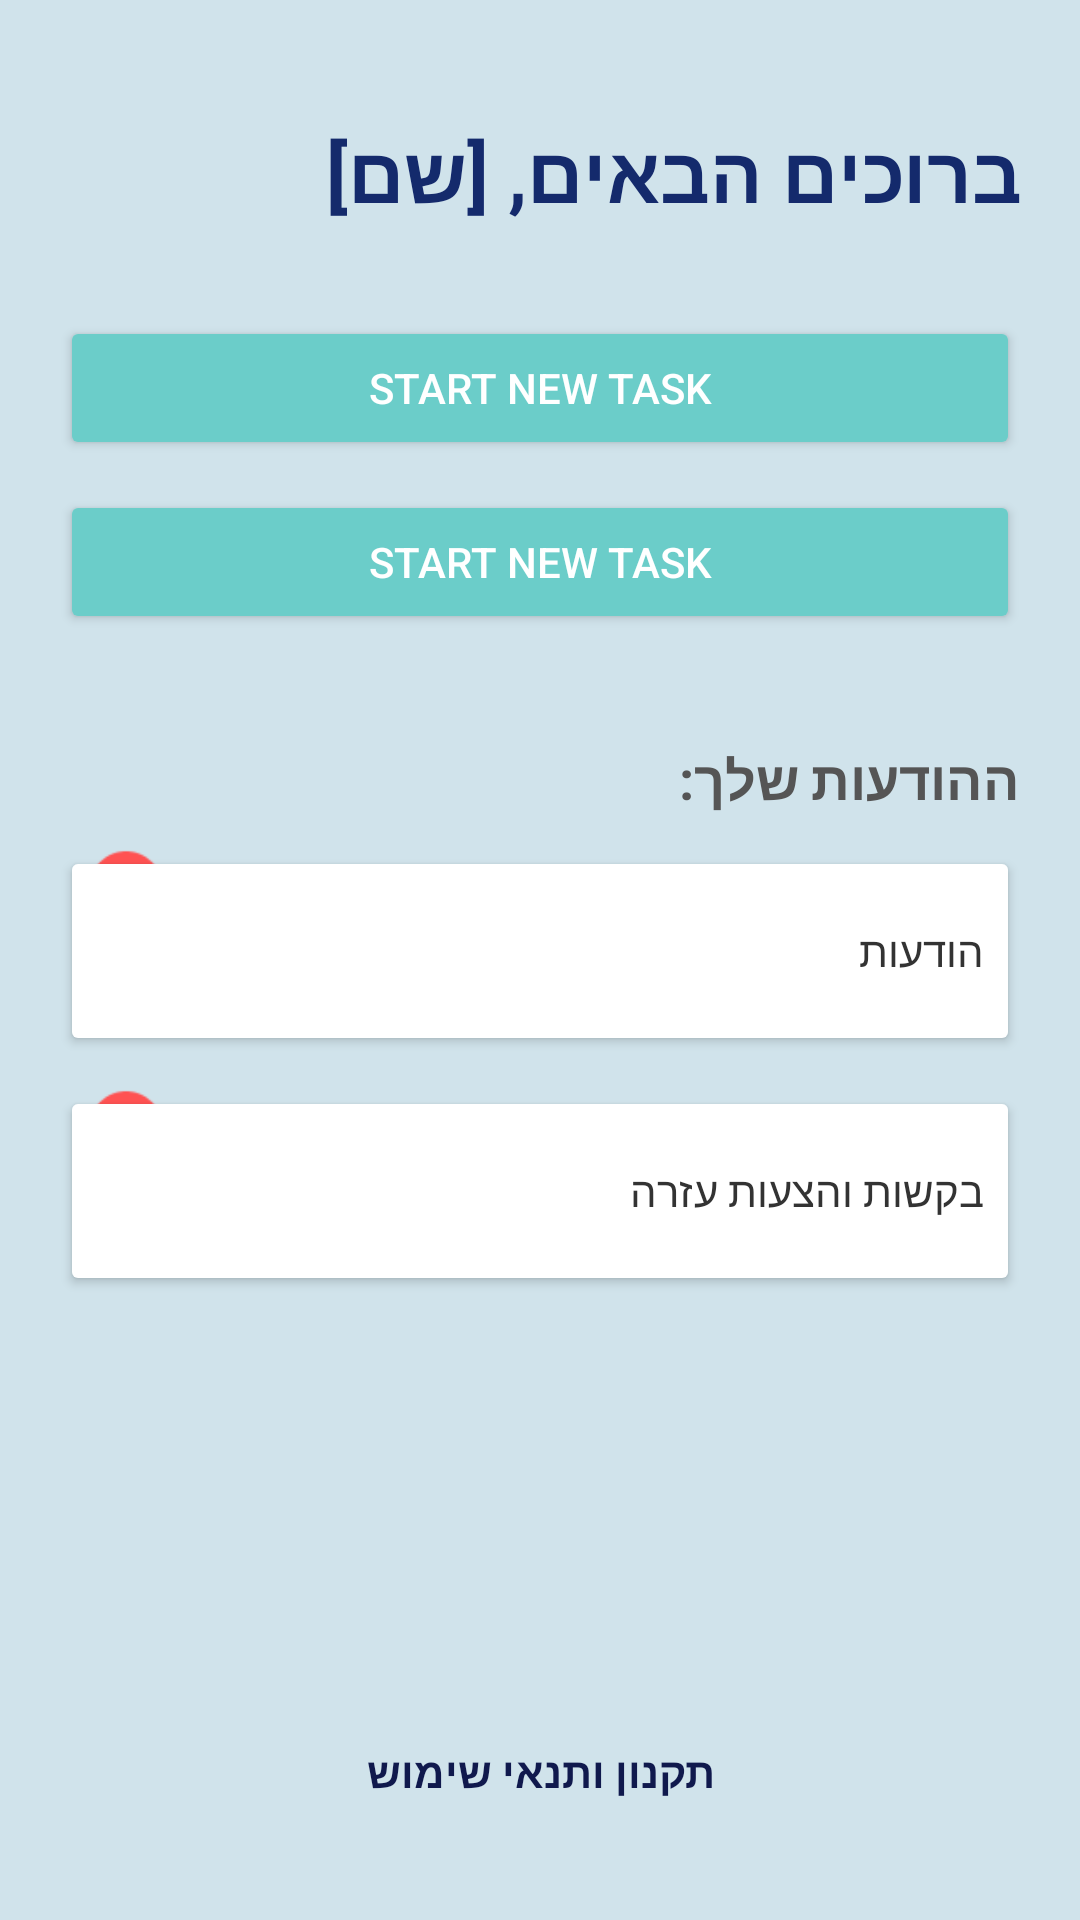

The Android layout XML behind this screen, and the referenced resources:
<!-- AndroidManifest.xml: application theme Theme.Assistli -->
<!-- res/layout/fragment_dis.xml -->
<?xml version="1.0" encoding="utf-8"?>
<androidx.constraintlayout.widget.ConstraintLayout xmlns:android="http://schemas.android.com/apk/res/android"
    xmlns:app="http://schemas.android.com/apk/res-auto"
    xmlns:tools="http://schemas.android.com/tools"
    android:id="@+id/mainLayout"
    android:layout_width="match_parent"
    android:layout_height="match_parent"
    android:background="#D0E3EB"
    android:padding="20dp">

    <TextView
        android:id="@+id/tvWelcome"
        android:layout_width="wrap_content"
        android:layout_height="wrap_content"
        android:layout_marginTop="20dp"
        android:text="ברוכים הבאים, [שם]"
        android:textColor="#142A6C"
        android:textSize="26sp"
        android:textStyle="bold"
        app:layout_constraintEnd_toEndOf="parent"
        app:layout_constraintTop_toTopOf="parent" />

    <Button
        android:id="@+id/btnAction"
        android:layout_width="match_parent"
        android:layout_height="wrap_content"
        android:layout_marginTop="30dp"
        android:backgroundTint="#6BCDC9"
        android:text="Start New Task"
        android:textColor="#FFFFFF"
        app:layout_constraintStart_toStartOf="parent"
        app:layout_constraintTop_toBottomOf="@id/tvWelcome" />

    <Button
        android:id="@+id/btnAction2"
        android:layout_width="match_parent"
        android:layout_height="wrap_content"
        android:layout_marginTop="10dp"
        android:backgroundTint="#6BCDC9"
        android:text="Start New Task"
        android:textColor="#FFFFFF"
        app:layout_constraintStart_toStartOf="parent"
        app:layout_constraintTop_toBottomOf="@id/btnAction" />

    <TextView
        android:id="@+id/tvInboxesLabel"
        android:layout_width="wrap_content"
        android:layout_height="wrap_content"
        android:layout_marginTop="36dp"
        android:text="ההודעות שלך: "
        android:textColor="#555555"
        android:textSize="18sp"
        android:textStyle="bold"
        app:layout_constraintEnd_toEndOf="parent"
        app:layout_constraintTop_toBottomOf="@id/btnAction2" />

    <Button
        android:id="@+id/btnOpenChats"
        android:layout_width="match_parent"
        android:layout_height="70dp"
        android:layout_marginTop="10dp"
        android:backgroundTint="#FFFFFF"
        android:gravity="center_vertical|start"
        android:paddingStart="40dp"
        android:text="הודעות"
        android:textAllCaps="false"
        android:textColor="#333333"
        app:layout_constraintStart_toStartOf="parent"
        app:layout_constraintTop_toBottomOf="@id/tvInboxesLabel" />

    <TextView
        android:id="@+id/tvChatCount"
        android:layout_width="28dp"
        android:layout_height="28dp"
        android:layout_marginStart="8dp"
        android:background="@android:drawable/presence_online"
        android:backgroundTint="#FF5252"
        android:gravity="center"
        android:text="3"
        android:textColor="#FFFFFF"
        android:textSize="11sp"
        android:textStyle="bold"
        app:layout_constraintBottom_toBottomOf="@id/btnOpenChats"
        app:layout_constraintStart_toStartOf="@id/btnOpenChats"
        app:layout_constraintTop_toTopOf="@id/btnOpenChats"
        app:layout_constraintVertical_bias="0.0" />

    <Button
        android:id="@+id/btnOpenRequests"
        android:layout_width="match_parent"
        android:layout_height="70dp"
        android:layout_marginTop="10dp"
        android:backgroundTint="#FFFFFF"
        android:gravity="center_vertical|start"
        android:paddingStart="40dp"
        android:text="בקשות והצעות עזרה"
        android:textAllCaps="false"
        android:textColor="#333333"
        app:layout_constraintStart_toStartOf="parent"
        app:layout_constraintTop_toBottomOf="@id/btnOpenChats" />

    <TextView
        android:id="@+id/tvRequestCount"
        android:layout_width="28dp"
        android:layout_height="28dp"
        android:layout_marginStart="8dp"
        android:background="@android:drawable/presence_online"
        android:backgroundTint="#FF5252"
        android:gravity="center"
        android:text="3"
        android:textColor="#FFFFFF"
        android:textSize="11sp"
        android:textStyle="bold"
        app:layout_constraintBottom_toBottomOf="@id/btnOpenRequests"
        app:layout_constraintStart_toStartOf="@id/btnOpenRequests"
        app:layout_constraintTop_toTopOf="@id/btnOpenRequests"
        app:layout_constraintVertical_bias="0.0" />

    <TextView
        android:id="@+id/tvTerms"
        android:layout_width="wrap_content"
        android:layout_height="wrap_content"
        android:layout_marginBottom="20dp"
        android:clickable="true"
        android:focusable="true"
        android:text="תקנון ותנאי שימוש"
        android:textColor="#10194D"
        android:textSize="14sp"
        app:layout_constraintBottom_toBottomOf="parent"
        app:layout_constraintEnd_toEndOf="parent"
        app:layout_constraintStart_toStartOf="parent"
        android:textStyle="bold"/>

</androidx.constraintlayout.widget.ConstraintLayout>
<!-- resources referenced by this layout -->
<resources>
  <style name="Theme.Assistli" parent="Base.Theme.Assistli" />
  <style name="Base.Theme.Assistli" parent="Theme.Material3.DayNight.NoActionBar">
          
          
      </style>
</resources>
